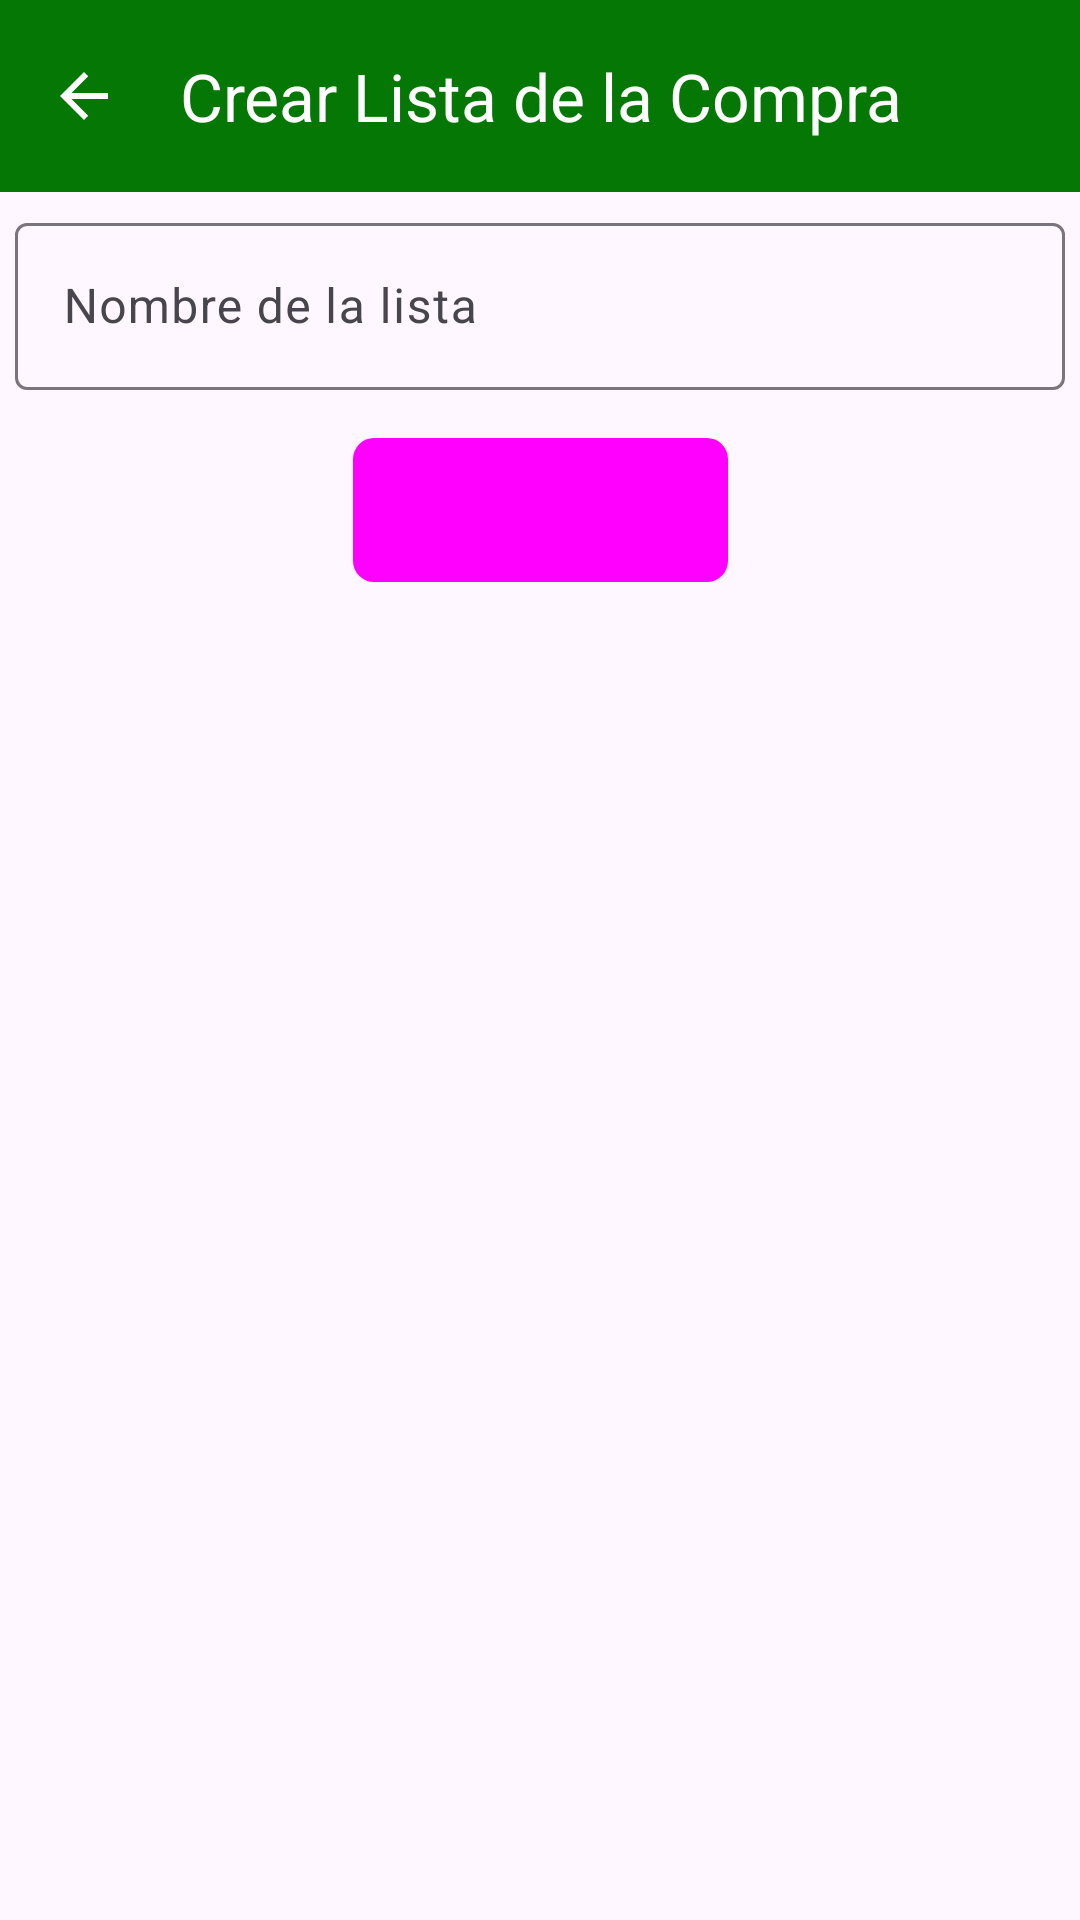

Android layout source for this screen:
<!-- AndroidManifest.xml: application theme Theme.CompiComida -->
<!-- res/layout/activity_add_grocery_item_list.xml -->
<androidx.constraintlayout.widget.ConstraintLayout xmlns:android="http://schemas.android.com/apk/res/android"
    xmlns:app="http://schemas.android.com/apk/res-auto"
    xmlns:tools="http://schemas.android.com/tools"
    android:id="@+id/addGroceryItemList"
    android:layout_width="match_parent"
    android:layout_height="match_parent"
    tools:context=".views.activities.AddGroceryListActivity">


    <com.google.android.material.appbar.MaterialToolbar
        android:id="@+id/toolbar"
        android:layout_width="0dp"
        android:layout_height="wrap_content"
        android:background="?attr/colorPrimary"
        android:theme="@style/ThemeOverlay.Material3.Dark.ActionBar"
        app:layout_constraintEnd_toEndOf="parent"
        app:layout_constraintStart_toStartOf="parent"
        app:layout_constraintTop_toTopOf="parent"
        app:navigationIcon="@drawable/ic_baseline_arrow_back_24"
        app:title="@string/add_grocery_list_title" />

    <com.google.android.material.textfield.TextInputLayout
        android:id="@+id/et_list_name_layout"
        android:layout_width="0dp"
        android:layout_height="wrap_content"
        android:layout_margin="5dp"
        android:layout_marginTop="16dp"
        app:layout_constraintEnd_toEndOf="parent"
        app:layout_constraintStart_toStartOf="parent"
        app:layout_constraintTop_toBottomOf="@id/toolbar">

        <com.google.android.material.textfield.TextInputEditText
            android:id="@+id/et_list_name"
            android:layout_width="match_parent"
            android:layout_height="wrap_content"
            android:hint="@string/add_grocery_list_name_hint"
            android:inputType="text" />
    </com.google.android.material.textfield.TextInputLayout>

    <Button
        android:id="@+id/btn_add_list"
        style="@style/CustomButtonStyle"
        android:layout_width="wrap_content"
        android:layout_height="wrap_content"
        android:layout_marginTop="16dp"
        android:text="@string/add_grocery_list_add_button_text"
        app:layout_constraintEnd_toEndOf="parent"
        app:layout_constraintStart_toStartOf="parent"
        app:layout_constraintTop_toBottomOf="@id/et_list_name_layout" />

</androidx.constraintlayout.widget.ConstraintLayout>
<!-- resources referenced by this layout -->
<resources>
  <!-- drawable ic_baseline_arrow_back_24 (drawable) -->
  <vector xmlns:android="http://schemas.android.com/apk/res/android"
          android:width="24dp"
          android:height="24dp"
          android:viewportWidth="24"
          android:viewportHeight="24">
      <path
              android:fillColor="@color/white"
              android:pathData="M20,11H7.83l5.59-5.59L12,4l-8,8 8,8 1.41-1.41L7.83,13H20v-2z"/>
  </vector>
  <string name="add_grocery_list_add_button_text">Añadir Lista</string>
  <string name="add_grocery_list_name_hint">Nombre de la lista</string>
  <string name="add_grocery_list_title">Crear Lista de la Compra</string>
  <style name="CustomButtonStyle" parent="Widget.Material3.Button">
          <item name="android:background">@drawable/custom_button_background</item>
      </style>
  <style name="Theme.CompiComida" parent="Base.Theme.CompiComida" />
  <color name="white">#FFFFFFFF</color>
  <!-- drawable custom_button_background (drawable) -->
  <?xml version="1.0" encoding="utf-8"?>
  <shape xmlns:android="http://schemas.android.com/apk/res/android">
      <solid android:color="?attr/colorPrimary" />
      <corners android:radius="7dp" />
  </shape>
  <style name="Base.Theme.CompiComida" parent="Theme.Material3.DayNight.NoActionBar">
          
          <item name="colorPrimary">@color/green</item>
          <item name="colorPrimaryVariant">@color/green</item>
          <item name="colorSecondary">@color/white</item>
          <item name="colorSecondaryVariant">@color/white</item>
          <item name="colorSecondaryContainer">@color/white</item>
      </style>
  <color name="green">#047704</color>
</resources>
